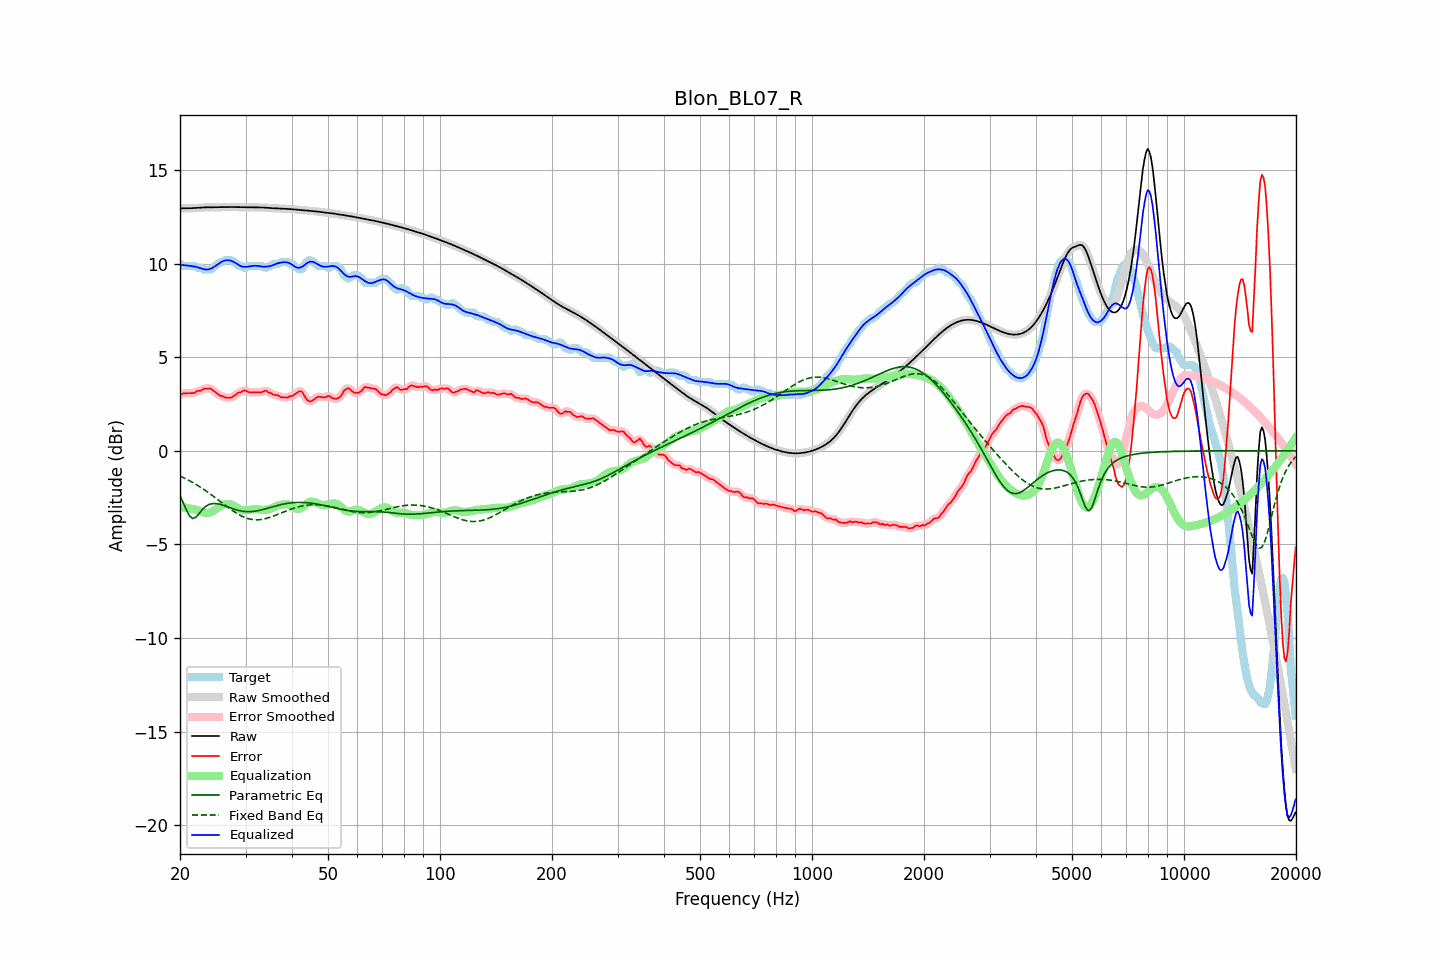

Source data for this figure (header and first rows):
frequency, raw, error, smoothed, error_smoothed, equalization, parametric_eq, fixed_band_eq, equalized_raw, equalized_smoothed, target
20.00, 12.94, 2.97, 12.94, 2.97, -3.02, -2.39, -1.35, 9.93, 9.93, 9.98
20.20, 12.94, 3.02, 12.94, 3.02, -3.02, -2.58, -1.39, 9.92, 9.92, 9.92
20.40, 12.94, 3.07, 12.94, 3.05, -3.03, -2.77, -1.43, 9.92, 9.92, 9.88
20.61, 12.95, 3.07, 12.95, 3.07, -3.04, -2.97, -1.47, 9.91, 9.91, 9.88
20.81, 12.95, 3.07, 12.95, 3.08, -3.05, -3.16, -1.51, 9.90, 9.90, 9.88
21.02, 12.95, 3.07, 12.95, 3.07, -3.06, -3.33, -1.56, 9.89, 9.89, 9.88
21.23, 12.95, 3.08, 12.95, 3.08, -3.08, -3.48, -1.60, 9.87, 9.87, 9.88
21.44, 12.95, 3.08, 12.95, 3.07, -3.09, -3.55, -1.65, 9.86, 9.86, 9.88
21.66, 12.96, 3.08, 12.96, 3.08, -3.10, -3.62, -1.70, 9.85, 9.85, 9.88
21.87, 12.96, 3.09, 12.96, 3.11, -3.12, -3.58, -1.75, 9.84, 9.84, 9.88
22.09, 12.97, 3.16, 12.97, 3.15, -3.14, -3.54, -1.80, 9.82, 9.82, 9.81
22.31, 12.97, 3.20, 12.97, 3.18, -3.17, -3.44, -1.85, 9.80, 9.80, 9.78
22.54, 12.98, 3.20, 12.98, 3.21, -3.21, -3.34, -1.90, 9.77, 9.77, 9.78
22.76, 12.99, 3.21, 12.99, 3.23, -3.24, -3.24, -1.96, 9.74, 9.74, 9.78
22.99, 12.99, 3.26, 12.99, 3.27, -3.28, -3.13, -2.01, 9.72, 9.72, 9.73
23.22, 13.00, 3.32, 13.00, 3.30, -3.30, -3.05, -2.07, 9.69, 9.69, 9.68
23.45, 13.00, 3.32, 13.00, 3.33, -3.32, -2.97, -2.13, 9.68, 9.68, 9.68
23.69, 13.00, 3.33, 13.00, 3.34, -3.32, -2.92, -2.19, 9.68, 9.68, 9.68
23.92, 13.00, 3.33, 13.00, 3.33, -3.31, -2.87, -2.25, 9.69, 9.69, 9.68
24.16, 13.00, 3.33, 13.00, 3.31, -3.28, -2.84, -2.32, 9.72, 9.72, 9.68
24.40, 13.00, 3.26, 13.00, 3.26, -3.24, -2.82, -2.38, 9.76, 9.76, 9.74
24.65, 13.00, 3.19, 13.00, 3.20, -3.19, -2.82, -2.44, 9.81, 9.81, 9.81
24.89, 13.00, 3.13, 13.00, 3.13, -3.14, -2.81, -2.51, 9.87, 9.87, 9.87
25.14, 13.01, 3.07, 13.01, 3.06, -3.08, -2.83, -2.57, 9.93, 9.93, 9.94
25.39, 13.01, 3.00, 13.01, 3.00, -3.02, -2.84, -2.64, 9.99, 9.99, 10.01
25.65, 13.01, 2.93, 13.01, 2.96, -2.96, -2.86, -2.70, 10.04, 10.04, 10.08
25.91, 13.01, 2.93, 13.01, 2.91, -2.92, -2.88, -2.77, 10.09, 10.09, 10.08
26.16, 13.01, 2.89, 13.01, 2.88, -2.88, -2.91, -2.84, 10.13, 10.13, 10.12
26.43, 13.01, 2.84, 13.01, 2.86, -2.85, -2.94, -2.90, 10.16, 10.16, 10.18
26.69, 13.01, 2.84, 13.01, 2.84, -2.84, -2.97, -2.97, 10.18, 10.18, 10.18
26.96, 13.02, 2.84, 13.02, 2.83, -2.84, -3.00, -3.03, 10.18, 10.18, 10.18
27.23, 13.02, 2.84, 13.02, 2.84, -2.85, -3.03, -3.09, 10.16, 10.16, 10.18
27.50, 13.02, 2.84, 13.02, 2.86, -2.88, -3.07, -3.15, 10.14, 10.14, 10.18
27.77, 13.02, 2.90, 13.02, 2.89, -2.91, -3.10, -3.21, 10.10, 10.10, 10.12
28.05, 13.01, 2.95, 13.01, 2.95, -2.96, -3.12, -3.27, 10.05, 10.05, 10.06
28.33, 13.01, 3.02, 13.01, 3.02, -3.01, -3.15, -3.32, 10.00, 10.00, 9.99
28.62, 13.01, 3.08, 13.01, 3.07, -3.06, -3.18, -3.38, 9.94, 9.94, 9.92
28.90, 13.00, 3.13, 13.00, 3.12, -3.11, -3.20, -3.42, 9.89, 9.89, 9.88
29.19, 13.00, 3.12, 13.00, 3.16, -3.14, -3.21, -3.47, 9.86, 9.86, 9.88
29.48, 13.00, 3.19, 13.00, 3.19, -3.17, -3.23, -3.51, 9.83, 9.83, 9.80
29.78, 13.00, 3.22, 13.00, 3.21, -3.18, -3.24, -3.55, 9.82, 9.82, 9.78
30.08, 13.00, 3.21, 13.00, 3.20, -3.18, -3.25, -3.58, 9.82, 9.82, 9.79
30.38, 13.00, 3.15, 13.00, 3.17, -3.17, -3.25, -3.61, 9.83, 9.83, 9.85
30.68, 13.00, 3.13, 13.00, 3.14, -3.16, -3.25, -3.63, 9.84, 9.84, 9.88
30.99, 13.00, 3.13, 13.00, 3.12, -3.15, -3.25, -3.65, 9.85, 9.85, 9.88
31.30, 13.00, 3.12, 13.00, 3.12, -3.13, -3.24, -3.67, 9.87, 9.87, 9.88
31.61, 13.00, 3.12, 13.00, 3.12, -3.12, -3.23, -3.68, 9.88, 9.88, 9.88
31.93, 13.00, 3.12, 13.00, 3.12, -3.12, -3.22, -3.68, 9.88, 9.88, 9.88
32.24, 13.00, 3.12, 13.00, 3.12, -3.12, -3.20, -3.68, 9.87, 9.87, 9.88
32.57, 13.00, 3.12, 13.00, 3.12, -3.14, -3.19, -3.68, 9.86, 9.86, 9.88
32.89, 13.00, 3.12, 13.00, 3.12, -3.15, -3.17, -3.67, 9.85, 9.85, 9.88
33.22, 12.99, 3.12, 12.99, 3.15, -3.16, -3.15, -3.66, 9.84, 9.84, 9.87
33.55, 12.99, 3.18, 12.99, 3.18, -3.16, -3.12, -3.64, 9.83, 9.83, 9.80
33.89, 12.98, 3.21, 12.98, 3.19, -3.15, -3.10, -3.62, 9.83, 9.83, 9.78
34.23, 12.97, 3.19, 12.97, 3.18, -3.14, -3.08, -3.60, 9.83, 9.83, 9.78
34.57, 12.97, 3.12, 12.97, 3.14, -3.12, -3.05, -3.58, 9.84, 9.84, 9.85
34.92, 12.96, 3.09, 12.96, 3.09, -3.10, -3.03, -3.55, 9.86, 9.86, 9.88
35.27, 12.96, 3.07, 12.96, 3.04, -3.07, -3.00, -3.52, 9.89, 9.89, 9.89
35.62, 12.95, 2.99, 12.95, 3.01, -3.03, -2.98, -3.49, 9.92, 9.92, 9.96
35.97, 12.95, 2.97, 12.95, 2.99, -2.99, -2.95, -3.46, 9.96, 9.95, 9.98
... 635 more rows
